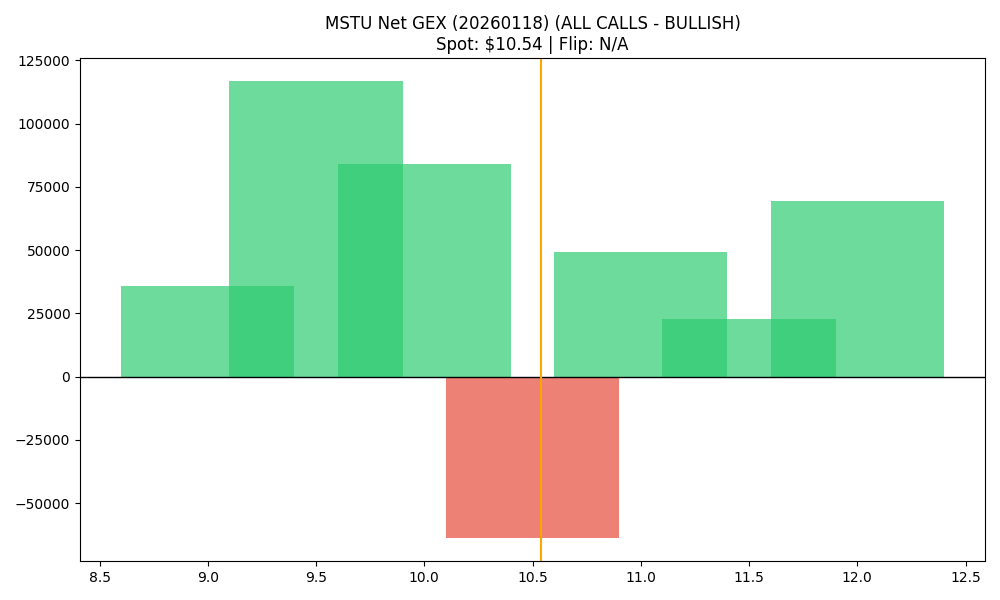

Values plotted in this chart, from the file beside it:
strike, call_gex, put_gex, call_dex, put_dex, net_gex
9.0, 49935, 14170, 286860, -15127, 35765
9.5, 130182, 13384, 484639, -16863, 116799
10.0, 105198, 21349, 276310, -33810, 83850
10.5, 82364, 146288, 177990, -330857, -63924
11.0, 59032, 9786, 93144, -28956, 49245
11.5, 26960, 4036, 39842, -14166, 22924
12.0, 75336, 5945, 102082, -27132, 69390
